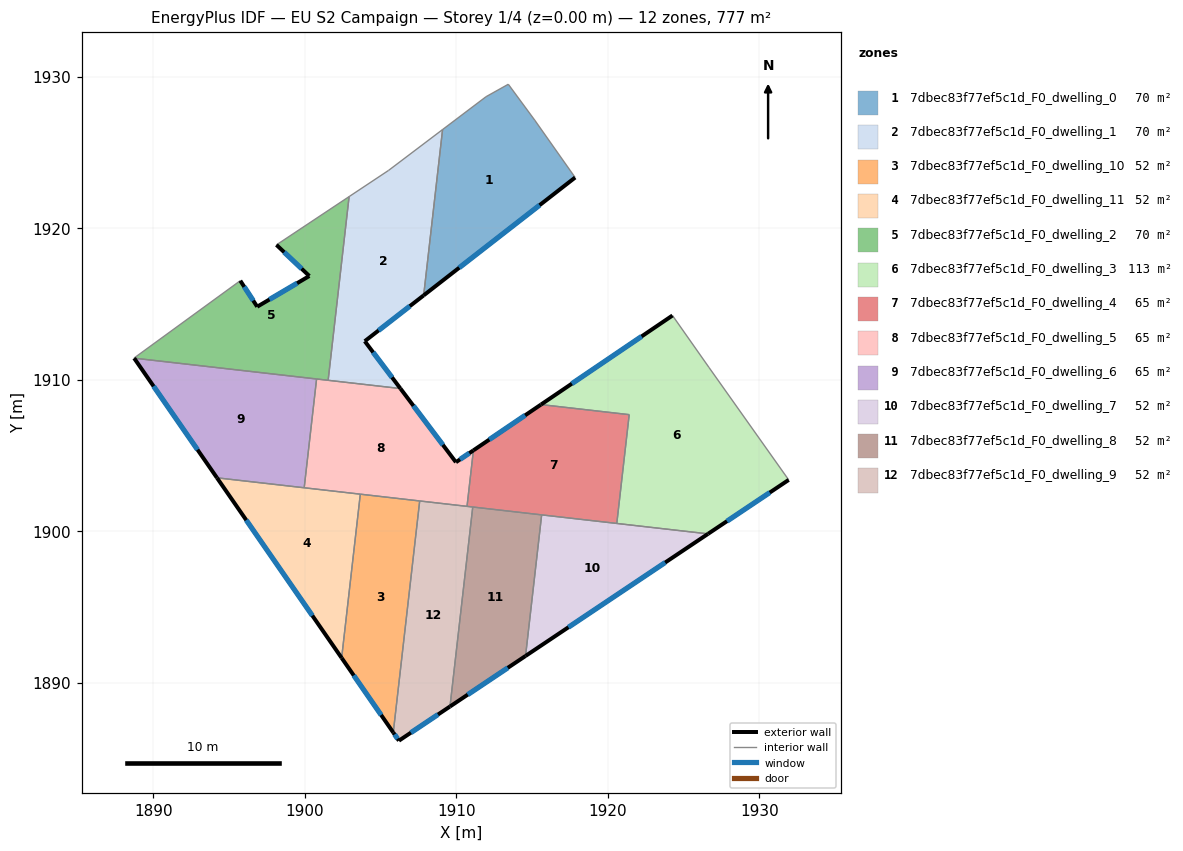
=== STOREY PLAN SPEC (per zone: floor XY polygon, exterior-wall plan segments, windows/doors) ===
zone 1: 7dbec83f77ef5c1d_F0_dwelling_0  (70.4 m²)
  floor: (1915.18, 1927.14) (1917.84, 1923.36) (1907.84, 1915.58) (1909.09, 1926.53) (1911.96, 1928.70) (1913.43, 1929.52)
  exterior wall: (1907.84, 1915.58) – (1917.84, 1923.36)  [12.7 m]
    window: (1910.19, 1917.41) – (1915.50, 1921.53)  [10.7 m²]
  interior walls: 5
zone 2: 7dbec83f77ef5c1d_F0_dwelling_1  (70.4 m²)
  floor: (1909.09, 1926.53) (1907.84, 1915.58) (1903.95, 1912.55) (1906.31, 1909.43) (1901.53, 1909.97) (1902.92, 1922.10) (1905.53, 1923.83)
  exterior wall: (1903.95, 1912.55) – (1907.84, 1915.58)  [4.9 m]
    window: (1904.87, 1913.26) – (1906.93, 1914.87)  [4.2 m²]
  exterior wall: (1906.31, 1909.43) – (1903.95, 1912.55)  [3.9 m]
    window: (1905.75, 1910.16) – (1904.51, 1911.82)  [3.3 m²]
  interior walls: 5
zone 3: 7dbec83f77ef5c1d_F0_dwelling_10  (51.8 m²)
  floor: (1907.58, 1902.00) (1905.83, 1886.71) (1902.42, 1891.64) (1903.66, 1902.45)
  exterior wall: (1902.42, 1891.64) – (1905.83, 1886.71)  [6.0 m]
    window: (1903.23, 1890.48) – (1905.03, 1887.87)  [5.1 m²]
  interior walls: 3
zone 4: 7dbec83f77ef5c1d_F0_dwelling_11  (51.8 m²)
  floor: (1903.66, 1902.45) (1902.42, 1891.64) (1894.19, 1903.53)
  exterior wall: (1894.19, 1903.53) – (1902.42, 1891.64)  [14.5 m]
    window: (1896.13, 1900.74) – (1900.49, 1894.43)  [12.2 m²]
  interior walls: 3
zone 5: 7dbec83f77ef5c1d_F0_dwelling_2  (70.4 m²)
  floor: (1902.92, 1922.10) (1901.53, 1909.97) (1888.72, 1911.43) (1895.73, 1916.55) (1896.85, 1914.83) (1900.29, 1916.86) (1898.12, 1918.91)
  exterior wall: (1898.12, 1918.91) – (1900.29, 1916.86)  [3.0 m]
    window: (1898.63, 1918.43) – (1899.78, 1917.34)  [2.5 m²]
  exterior wall: (1896.85, 1914.83) – (1895.73, 1916.55)  [2.0 m]
    window: (1896.59, 1915.23) – (1896.00, 1916.14)  [1.7 m²]
  exterior wall: (1900.29, 1916.86) – (1896.85, 1914.83)  [4.0 m]
    window: (1899.48, 1916.38) – (1897.66, 1915.31)  [3.4 m²]
  interior walls: 5
zone 6: 7dbec83f77ef5c1d_F0_dwelling_3  (112.7 m²)
  floor: (1926.68, 1910.82) (1931.94, 1903.39) (1926.62, 1899.83) (1920.59, 1900.52) (1921.41, 1907.70) (1915.59, 1908.37) (1924.27, 1914.25)
  exterior wall: (1926.62, 1899.83) – (1931.94, 1903.39)  [6.4 m]
    window: (1927.87, 1900.67) – (1930.69, 1902.56)  [5.4 m²]
  exterior wall: (1924.27, 1914.25) – (1915.59, 1908.37)  [10.5 m]
    window: (1922.23, 1912.87) – (1917.63, 1909.75)  [8.8 m²]
  interior walls: 5
zone 7: 7dbec83f77ef5c1d_F0_dwelling_4  (64.8 m²)
  floor: (1921.41, 1907.70) (1920.59, 1900.52) (1910.70, 1901.65) (1911.13, 1905.34) (1915.59, 1908.37)
  exterior wall: (1915.59, 1908.37) – (1911.13, 1905.34)  [5.4 m]
    window: (1914.54, 1907.66) – (1912.17, 1906.05)  [4.5 m²]
  interior walls: 6
zone 8: 7dbec83f77ef5c1d_F0_dwelling_5  (64.8 m²)
  floor: (1911.13, 1905.34) (1910.70, 1901.65) (1899.95, 1902.88) (1900.77, 1910.06) (1906.31, 1909.43) (1909.97, 1904.56)
  exterior wall: (1909.97, 1904.56) – (1906.31, 1909.43)  [6.1 m]
    window: (1909.11, 1905.71) – (1907.17, 1908.28)  [5.1 m²]
  exterior wall: (1911.13, 1905.34) – (1909.97, 1904.56)  [1.4 m]
    window: (1910.85, 1905.16) – (1910.24, 1904.75)  [1.2 m²]
  interior walls: 7
zone 9: 7dbec83f77ef5c1d_F0_dwelling_6  (64.8 m²)
  floor: (1900.77, 1910.06) (1899.95, 1902.88) (1894.19, 1903.53) (1888.72, 1911.43)
  exterior wall: (1888.72, 1911.43) – (1894.19, 1903.53)  [9.6 m]
    window: (1890.01, 1909.58) – (1892.91, 1905.39)  [8.1 m²]
  interior walls: 3
zone 10: 7dbec83f77ef5c1d_F0_dwelling_7  (51.8 m²)
  floor: (1926.62, 1899.83) (1914.57, 1891.77) (1915.63, 1901.08)
  exterior wall: (1914.57, 1891.77) – (1926.62, 1899.83)  [14.5 m]
    window: (1917.40, 1893.66) – (1923.79, 1897.94)  [12.2 m²]
  interior walls: 3
zone 11: 7dbec83f77ef5c1d_F0_dwelling_8  (51.8 m²)
  floor: (1915.63, 1901.08) (1914.57, 1891.77) (1909.58, 1888.43) (1911.08, 1901.61)
  exterior wall: (1909.58, 1888.43) – (1914.57, 1891.77)  [6.0 m]
    window: (1910.75, 1889.22) – (1913.40, 1890.99)  [5.1 m²]
  interior walls: 3
zone 12: 7dbec83f77ef5c1d_F0_dwelling_9  (51.8 m²)
  floor: (1911.08, 1901.61) (1909.58, 1888.43) (1906.21, 1886.17) (1905.83, 1886.71) (1907.58, 1902.00)
  exterior wall: (1905.83, 1886.71) – (1906.21, 1886.17)  [0.7 m]
    window: (1905.92, 1886.59) – (1906.12, 1886.30)  [0.6 m²]
  exterior wall: (1906.21, 1886.17) – (1909.58, 1888.43)  [4.1 m]
    window: (1907.00, 1886.70) – (1908.79, 1887.90)  [3.4 m²]
  interior walls: 4

=== DERIVED (storey summary) ===
Building: EU S2 Campaign
Storey: 1 of 4  (floor level z = 0.00 m)
Storey gross floor area: 777.5 m²
Zones on this storey: 12
  - 7dbec83f77ef5c1d_F0_dwelling_0: floor 70.4 m²; exterior wall 12.7 m (38.0 m²); 1 window(s) 10.7 m²; WWR 28.1%
  - 7dbec83f77ef5c1d_F0_dwelling_1: floor 70.4 m²; exterior wall 8.8 m (26.5 m²); 2 window(s) 7.5 m²; WWR 28.1%
  - 7dbec83f77ef5c1d_F0_dwelling_10: floor 51.8 m²; exterior wall 6.0 m (18.0 m²); 1 window(s) 5.1 m²; WWR 28.1%
  - 7dbec83f77ef5c1d_F0_dwelling_11: floor 51.8 m²; exterior wall 14.5 m (43.4 m²); 1 window(s) 12.2 m²; WWR 28.1%
  - 7dbec83f77ef5c1d_F0_dwelling_2: floor 70.4 m²; exterior wall 9.0 m (27.1 m²); 3 window(s) 7.6 m²; WWR 28.1%
  - 7dbec83f77ef5c1d_F0_dwelling_3: floor 112.7 m²; exterior wall 16.9 m (50.7 m²); 2 window(s) 14.3 m²; WWR 28.1%
  - 7dbec83f77ef5c1d_F0_dwelling_4: floor 64.8 m²; exterior wall 5.4 m (16.2 m²); 1 window(s) 4.5 m²; WWR 28.1%
  - 7dbec83f77ef5c1d_F0_dwelling_5: floor 64.8 m²; exterior wall 7.5 m (22.5 m²); 2 window(s) 6.3 m²; WWR 28.1%
  - 7dbec83f77ef5c1d_F0_dwelling_6: floor 64.8 m²; exterior wall 9.6 m (28.8 m²); 1 window(s) 8.1 m²; WWR 28.1%
  - 7dbec83f77ef5c1d_F0_dwelling_7: floor 51.8 m²; exterior wall 14.5 m (43.5 m²); 1 window(s) 12.2 m²; WWR 28.1%
  - 7dbec83f77ef5c1d_F0_dwelling_8: floor 51.8 m²; exterior wall 6.0 m (18.0 m²); 1 window(s) 5.1 m²; WWR 28.1%
  - 7dbec83f77ef5c1d_F0_dwelling_9: floor 51.8 m²; exterior wall 4.7 m (14.1 m²); 2 window(s) 4.0 m²; WWR 28.1%
Zone adjacency (shared interzone walls):
  - 7dbec83f77ef5c1d_F0_dwelling_0 ↔ 7dbec83f77ef5c1d_F0_dwelling_1
  - 7dbec83f77ef5c1d_F0_dwelling_1 ↔ 7dbec83f77ef5c1d_F0_dwelling_2
  - 7dbec83f77ef5c1d_F0_dwelling_1 ↔ 7dbec83f77ef5c1d_F0_dwelling_5
  - 7dbec83f77ef5c1d_F0_dwelling_10 ↔ 7dbec83f77ef5c1d_F0_dwelling_11
  - 7dbec83f77ef5c1d_F0_dwelling_10 ↔ 7dbec83f77ef5c1d_F0_dwelling_5
  - 7dbec83f77ef5c1d_F0_dwelling_10 ↔ 7dbec83f77ef5c1d_F0_dwelling_9
  - 7dbec83f77ef5c1d_F0_dwelling_11 ↔ 7dbec83f77ef5c1d_F0_dwelling_5
  - 7dbec83f77ef5c1d_F0_dwelling_11 ↔ 7dbec83f77ef5c1d_F0_dwelling_6
  - 7dbec83f77ef5c1d_F0_dwelling_2 ↔ 7dbec83f77ef5c1d_F0_dwelling_5
  - 7dbec83f77ef5c1d_F0_dwelling_2 ↔ 7dbec83f77ef5c1d_F0_dwelling_6
  - 7dbec83f77ef5c1d_F0_dwelling_3 ↔ 7dbec83f77ef5c1d_F0_dwelling_4
  - 7dbec83f77ef5c1d_F0_dwelling_3 ↔ 7dbec83f77ef5c1d_F0_dwelling_7
  - 7dbec83f77ef5c1d_F0_dwelling_4 ↔ 7dbec83f77ef5c1d_F0_dwelling_5
  - 7dbec83f77ef5c1d_F0_dwelling_4 ↔ 7dbec83f77ef5c1d_F0_dwelling_7
  - 7dbec83f77ef5c1d_F0_dwelling_4 ↔ 7dbec83f77ef5c1d_F0_dwelling_8
  - 7dbec83f77ef5c1d_F0_dwelling_4 ↔ 7dbec83f77ef5c1d_F0_dwelling_9
  - 7dbec83f77ef5c1d_F0_dwelling_5 ↔ 7dbec83f77ef5c1d_F0_dwelling_6
  - 7dbec83f77ef5c1d_F0_dwelling_5 ↔ 7dbec83f77ef5c1d_F0_dwelling_9
  - 7dbec83f77ef5c1d_F0_dwelling_7 ↔ 7dbec83f77ef5c1d_F0_dwelling_8
  - 7dbec83f77ef5c1d_F0_dwelling_8 ↔ 7dbec83f77ef5c1d_F0_dwelling_9